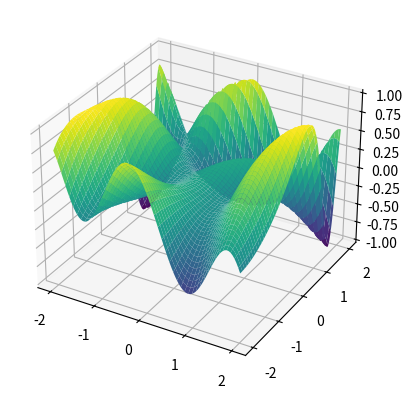

The script that saved this image:
from mpl_toolkits import mplot3d
import numpy as np
import matplotlib.pyplot as plt

fig = plt.figure()
ax = plt.axes(projection="3d")


def f(x:float, y: float) -> float:
    return np.sin(1/2 * x**2 - 1/4 * y**2 + 3) * np.cos(2*x + 1 - np.e**y)


# x = np.linspace(-np.pi,np.pi,100)
x = np.linspace(-2, 2, 100)
y = x
X, Y = np.meshgrid(x,y)
Z = f(X,Y)

#ax.plot_wireframe(X,Y,Z)
ax.plot_surface(X,Y,Z,cmap="viridis")
plt.show()